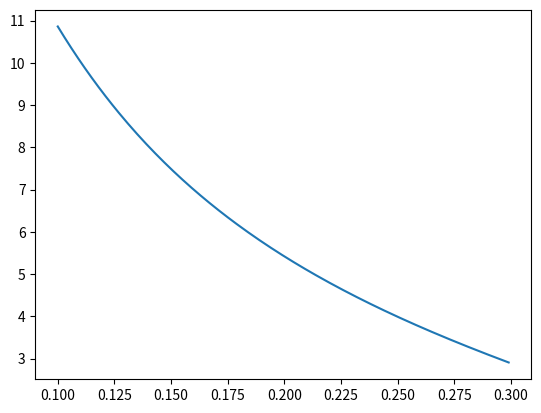

Python code for this plot:
#!/usr/bin/python3

import matplotlib.pyplot as plt
import numpy as np
from math import pi

# If f is the frequency of the sin waveform delivered by the stepper driver
# (i.e. f = step rate / 4) and Vs is the supply voltage (as a complex number)
# and R is the series resistance of the coil and Rdson and I (complex) is the
# current and Vb (complex) is the back EMF then at max torque angle of 90°:
#
# Vs = I*R + Vb + 2 * pi * f * L * I * j
#
# and at minimum torque angle of 0°:
#
# Vs = I*R + Vb * j + 2 * pi * f * L * I * j
#
# and using scalar magnitudes instead of complex numbers at 90° torque angle:
#
# Vs = sqrt((I*R + Vb)**2 + (2 * pi * f * L * I)**2)
#
# or, at 0° torque angle:
#
# Vs = sqrt((I*R)**2 + (Vb + 2 * pi * f * L * I)**2)



m = 1.175                 # (kg) mass of Y axis
R = 8                     # (Ω) resistance of each winding + Rdson of driver FETs
L = 16.3e-3               # (H) inductance of each winding
Vs = 12                   # (V) supply voltage
Ke = 6.1 / (2*pi*270/50)  # ratio of peak back EMF to shaft omega
steps = 200               # steps / rotation
imargin = 0.5             # margin added to current to account for torque loss at speed

# max speed for given acceleration and shaft radius
def v(a, r):
  I = r * m * a / Ke                # peak current
  I *= (1 + imargin)
  Vl_f = 2 * pi * L * I             # peak voltage on inductor / two phase frequency
  Vb_f = Ke * 2 * pi / (steps / 4)  # peak back EMF / two phase frequency
  Vr = I * R                        # peak voltage dropped through resistance
  f = (-Vr*Vb_f + ((Vr*Vb_f)**2 - (Vl_f**2 + Vb_f**2) * (Vr**2 - Vs**2))**0.5) / (Vl_f**2 + Vb_f**2)
  return f * 4 / steps * 2 * pi * r

# max acceleration for given speed and shaft radius
def a(v, r):
  f = v / r / 2 / pi * steps / 4  # two phase frequency
  Vb = Ke * 2 * pi / 50 * f       # peak back EMF
  Xl = 2 * pi * f * L             # reactance of inductor
  # peak current
  I = (-R*Vb + (R**2 * Vb**2 - (R**2 + Xl**2)*(Vb**2 - Vs**2))**0.5) / (R**2 + Xl**2)
  I /= (1 + imargin)
  a = I / r / m * Ke              # acceleration
  return a

rs = np.arange(1e-3, 50e-3, 1e-3)

# plot the speeds possible at various accelerations and pulley radii
#plt.plot(rs, v(2, rs), "r", rs, v(6, rs), "g", rs, v(10, rs), "b")

# plot the accelerations possible at various speeds and pulley radii
#plt.plot(rs, a(0.16, rs), "r", rs, a(0.18, rs), "g", rs, a(0.2, rs), "b")

vs = np.arange(0.1, 0.3, 1e-3)

plt.plot(vs, a(vs, 0.00647))

plt.show()
